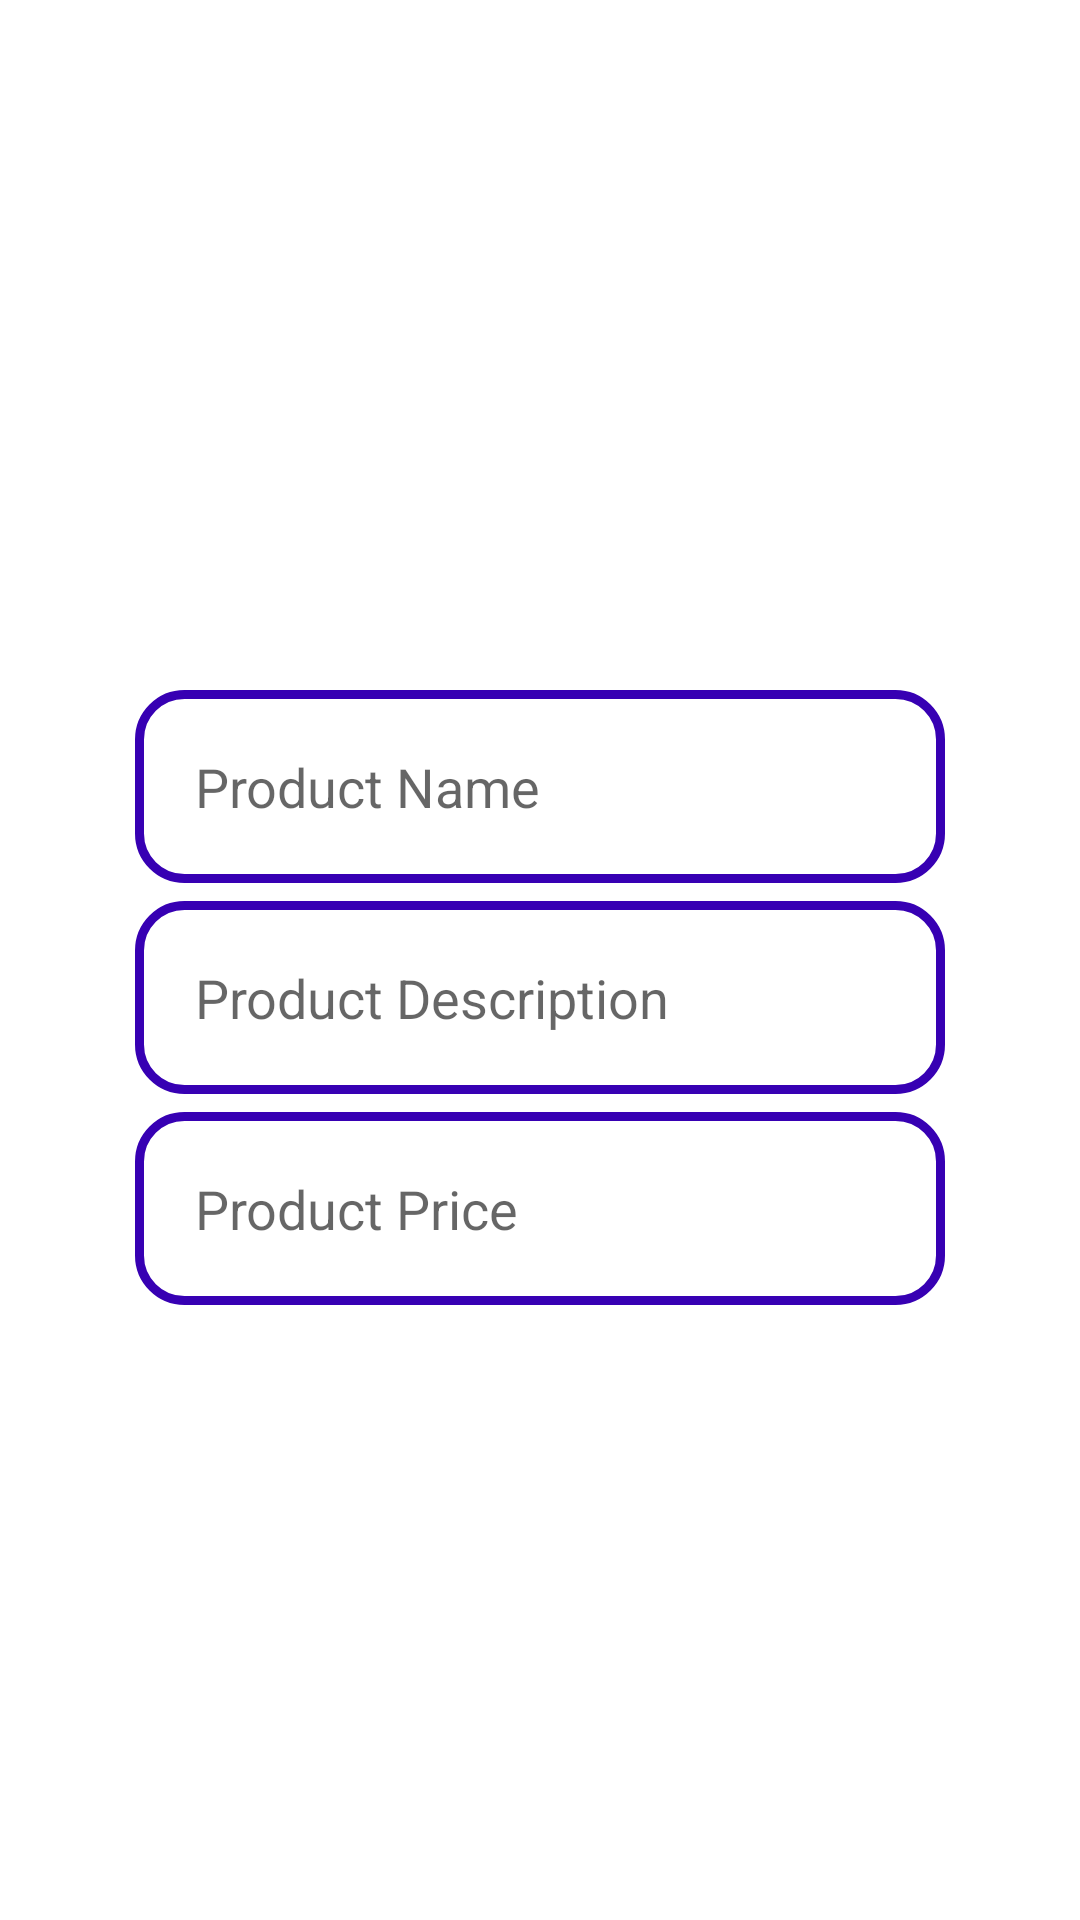

Here is an Android app screen rendered from its layout file. Give the layout XML and the strings, colors and styles it references.
<!-- AndroidManifest.xml: application theme Theme.FLICKSPROAPP -->
<!-- res/layout/activity_admin_add_new_product.xml -->
<?xml version="1.0" encoding="utf-8"?>
<RelativeLayout xmlns:android="http://schemas.android.com/apk/res/android"
    xmlns:app="http://schemas.android.com/apk/res-auto"
    xmlns:tools="http://schemas.android.com/tools"
    android:layout_width="match_parent"
    android:layout_height="match_parent"
    tools:context=".AdminAddNewProductActivity">



    <ImageView
        android:id="@+id/select_product_image"
        android:layout_width="350dp"
        android:layout_height="200dp"
        android:cropToPadding="false"
        android:scaleType="centerCrop"
        android:src="@drawable/select_product_image"
        android:layout_centerHorizontal="true"
        android:layout_marginTop="10dp"
        />
    
    
    <EditText
        android:id="@+id/product_name"
        android:layout_width="match_parent"
        android:layout_height="wrap_content"
        android:layout_below="@+id/select_product_image"
        android:inputType="textMultiLine"
        android:layout_marginTop="20dp"
        android:padding="20dp"
        android:hint="Product Name"
        android:layout_marginLeft="45dp"
        android:layout_marginRight="45dp"
        android:background="@drawable/input_design"
        />


    <EditText
        android:id="@+id/product_description"
        android:layout_width="match_parent"
        android:layout_height="wrap_content"
        android:layout_below="@+id/product_name"
        android:inputType="textMultiLine"
        android:layout_marginTop="6dp"
        android:padding="20dp"
        android:hint="Product Description"
        android:layout_marginLeft="45dp"
        android:layout_marginRight="45dp"
        android:background="@drawable/input_design"
        />

    <EditText
        android:id="@+id/product_price"
        android:layout_width="match_parent"
        android:layout_height="wrap_content"
        android:layout_below="@+id/product_description"
        android:inputType="textMultiLine"
        android:layout_marginTop="6dp"
        android:padding="20dp"
        android:hint="Product Price"
        android:layout_marginLeft="45dp"
        android:layout_marginRight="45dp"
        android:background="@drawable/input_design"
        />


    <Button
        android:id="@+id/add_new_product"
        android:layout_width="match_parent"
        android:layout_height="wrap_content"
        android:layout_below="@id/product_price"
        android:text="Add Product"
        android:layout_marginLeft="45dp"
        android:layout_marginRight="45dp"
        android:padding="17dp"
        android:layout_marginTop="20dp"
        android:textSize="18sp"
        android:textAllCaps="false"
        android:textColor="@android:color/white"
        android:background="@drawable/buttons"
        />

</RelativeLayout>
<!-- resources referenced by this layout -->
<resources>
  <!-- drawable input_design (drawable) -->
  <?xml version="1.0" encoding="utf-8"?>
  <shape xmlns:android="http://schemas.android.com/apk/res/android">
  
  
      <stroke
          android:color="@color/colorPrimaryDark"
          android:width="3dp">
      </stroke>
  
      <corners
          android:radius="15dp">
  
      </corners>
  </shape>
  <style name="Theme.FLICKSPROAPP" parent="Theme.MaterialComponents.DayNight.DarkActionBar">
          
          <item name="colorPrimary">@color/purple_500</item>
          <item name="colorPrimaryVariant">@color/purple_700</item>
          <item name="colorOnPrimary">@color/white</item>
          
          <item name="colorSecondary">@color/teal_200</item>
          <item name="colorSecondaryVariant">@color/teal_700</item>
          <item name="colorOnSecondary">@color/black</item>
          
          <item name="android:statusBarColor">?attr/colorPrimaryVariant</item>
          
      </style>
  <!-- not gathered from this repository: default colours our renderer supplied (Android Studio template values) -->
  <color name="purple_500">#FF6200EE</color>
  <color name="purple_700">#FF3700B3</color>
  <color name="teal_200">#FF03DAC5</color>
  <color name="teal_700">#FF018786</color>
  <color name="black">#FF000000</color>
  <color name="white">#FFFFFFFF</color>
  <color name="colorPrimaryDark">#FF3700B3</color>
</resources>
